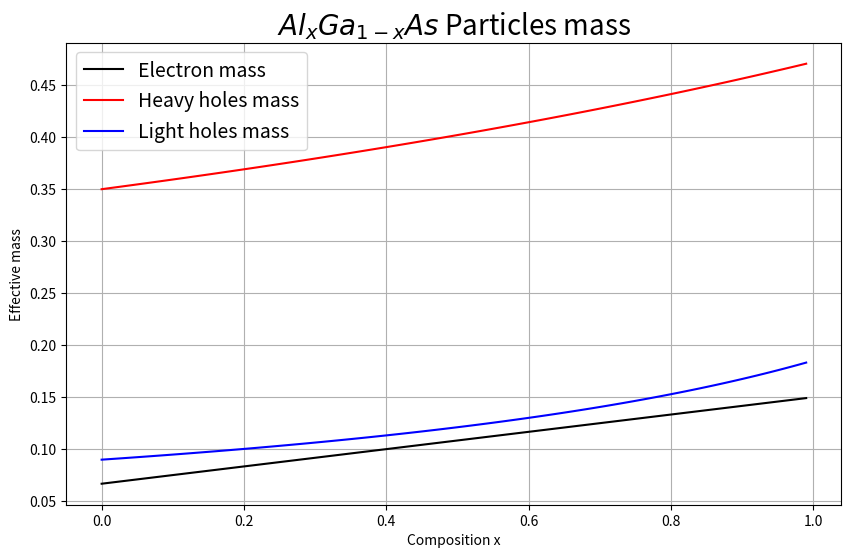

The script that saved this image:
import matplotlib.pyplot as plt

# Luttinger parameters GaAs
gamma1_GaAs = 6.98
gamma2_GaAs = 2.06
gamma3_GaAs = 2.93
electron_mass_GaAs = 0.067

# Luttinger parameters AlAs
gamma1_AlAs = 3.76
gamma2_AlAs = 0.82
gamma3_AlAs = 1.42
electron_mass_AlAs = 0.15

# composition
x = [i / 100.0 for i in range(0, 100)]


def interpolate(val1, val2):
    temp = []
    for i in x:
        temp.append(val1 * (1 - i) + val2 * i)
    return temp


def hh_zdirection(gamma_1, gamma_2):
    hh = []
    for i in range(len(x)):
        hh.append(1 / (gamma_1[i] - 2 * gamma_2[i]))
    return hh


def lh_zdirection(gamma_1, gamma_2):
    lh = []
    for i in range(len(x)):
        lh.append(1 / (gamma_1[i] + 2 * gamma_2[i]))
    return lh


gamma1 = interpolate(gamma1_GaAs, gamma1_AlAs)
gamma2 = interpolate(gamma2_GaAs, gamma2_AlAs)
gamma3 = interpolate(gamma3_GaAs, gamma3_AlAs)
electron_mass = interpolate(electron_mass_GaAs, electron_mass_AlAs)
hh_mass = hh_zdirection(gamma1, gamma2)
lh_mass = lh_zdirection(gamma1, gamma2)

fig, axes = plt.subplots(figsize=(10, 6))
axes.plot(x, electron_mass, label="Electron mass", color="black")
axes.plot(x, hh_mass, label="Heavy holes mass", color="red")
axes.plot(x, lh_mass, label="Light holes mass", color="blue")
axes.legend(fontsize=14)

plt.xlabel("Composition x")
plt.ylabel("Effective mass")
plt.title(r'$ Al_{x}Ga_{1-x}As$ Particles mass', fontsize=20)
plt.grid()
plt.show()
